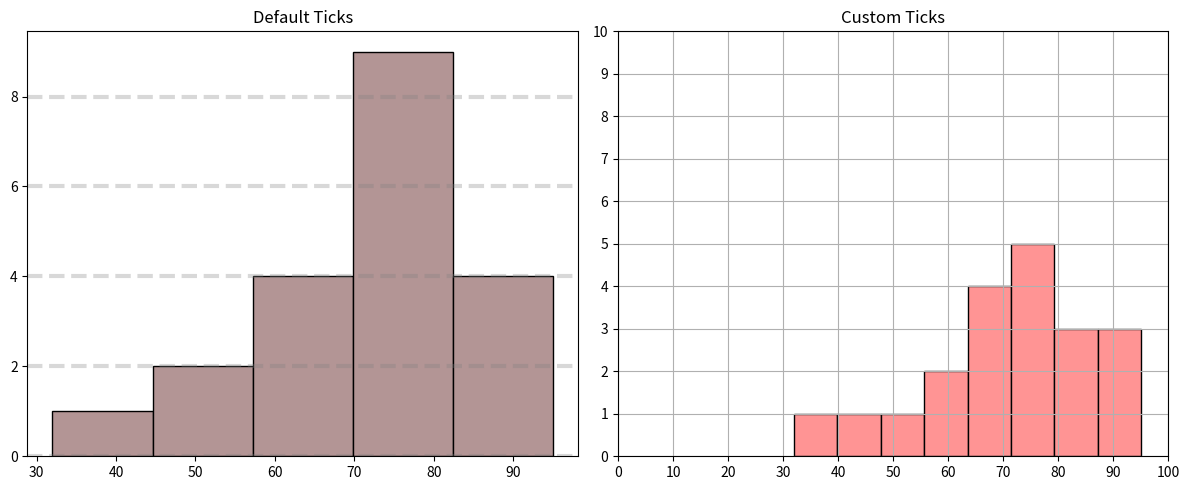

Python code for this plot:
import matplotlib.pyplot as plt
import numpy as np

# scores = [32, 45, 55, 61, 63, 65, 68, 70, 71,
#           72, 74, 75, 75, 78, 80, 82, 85, 88, 91, 95]

# fig, ax = plt.subplots(figsize=(8, 5))
# ax.set_xlim(0,100)
# ax.set_xticks(np.arange(0,101,2))
# ax.set_ylim(0,10)
# ax.set_yticks(np.arange(0,11,1))
# n,bins,bars = ax.hist(scores,bins=5,edgecolor='black')

# ax.grid(
#     color='gray',
#     axis='both',
#     linestyle='--'

# )

# ax.set_xlabel("Scores")
# ax.set_ylabel("Total Scores")


# for bar in bars:
#     ax.text(
#         bar.get_x()  + bar.get_width()/2,
#         bar.get_height() + 0.5,
#         int(bar.get_height()),
#         ha = 'center',
#         color = 'r',
#     )



# plt.tight_layout()
# plt.show()

# print('counts:',n)
# print('bins:',bins)


"""
One important tip — grid goes behind bars
Always call ax.grid() before ax.hist() or ax.bar() so grid lines go behind the bars not on top:

"""
scores = [32, 45, 55, 61, 63, 65, 68, 70, 71,
          72, 74, 75, 75, 78, 80, 82, 85, 88, 91, 95]

fig, ax = plt.subplots(1, 2, figsize=(12, 5))

# Left — default ticks

ax[0].grid(color = 'gray',
           linestyle ='--',
           axis='y',
           alpha = 0.3,         #alpha = transparency ranges from 0 to 1
           linewidth = 3) 
ax[1].grid()

ax[0].hist(scores, bins=5,color = "#b39595ff", edgecolor="black")
ax[0].set_title("Default Ticks")
# Right — custom ticks
ax[1].hist(scores, bins=8, edgecolor="black",color = "#ff9494ff")
ax[1].set_xlim(0, 100)
ax[1].set_ylim(0, 10)
ax[1].set_xticks(np.arange(0, 101, 10))
ax[1].set_yticks(np.arange(0, 11, 1))
ax[1].set_title("Custom Ticks")
fig.set_facecolor("#EFE7E700")



plt.tight_layout()
plt.show()
